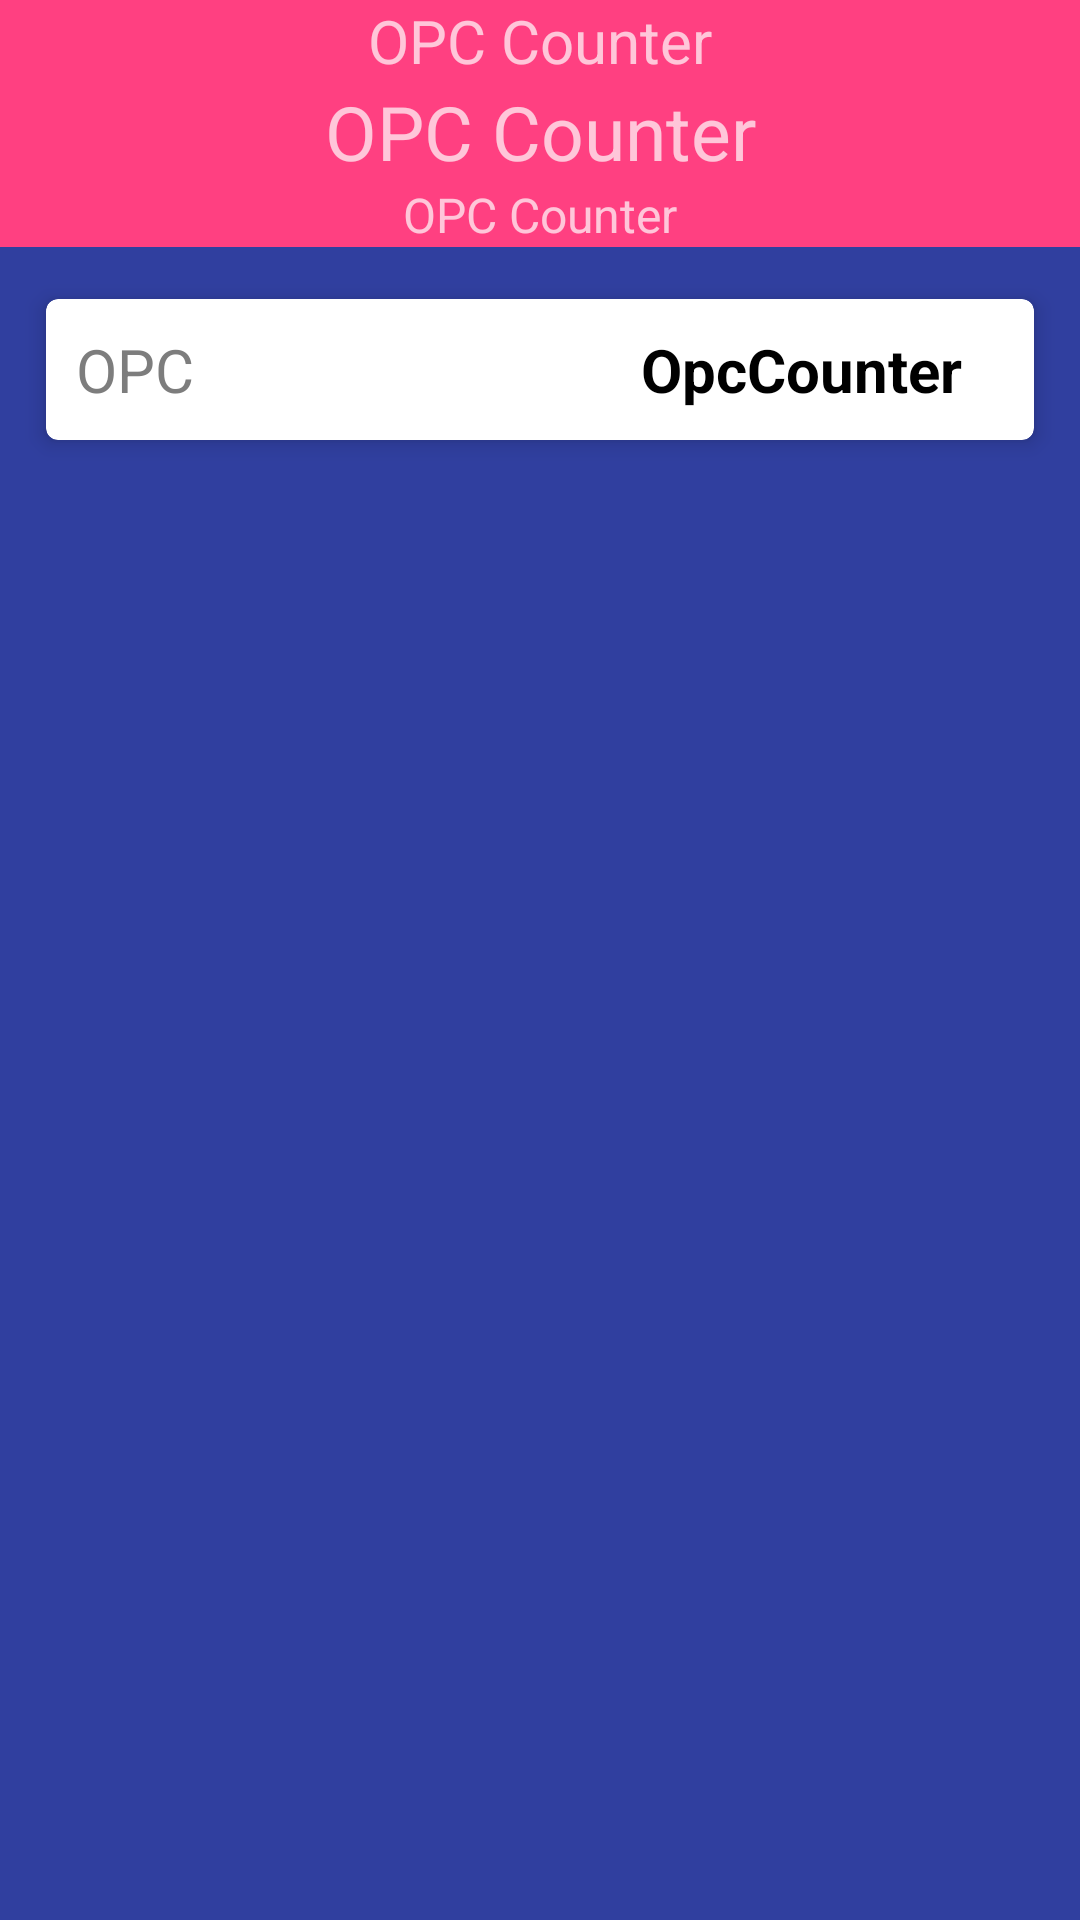

The Android layout XML behind this screen, and the referenced resources:
<!-- AndroidManifest.xml: application theme AppTheme -->
<!-- res/layout/fragment_opc_counter.xml -->
<RelativeLayout xmlns:android="http://schemas.android.com/apk/res/android"
    xmlns:tools="http://schemas.android.com/tools"
    android:layout_width="match_parent"
    android:layout_height="wrap_content"
    android:background="@color/colorPrimaryDark"
    tools:context="com.futuzon.opccounter.view.opc.OpcCounterFragment">

    <RelativeLayout
        android:id="@+id/header"
        android:layout_width="match_parent"
        android:layout_height="wrap_content"
        android:background="@color/colorAccent">

        <TextView
            android:id="@+id/opc_title"
            android:layout_width="match_parent"
            android:layout_height="wrap_content"
            android:gravity="center_horizontal"
            android:text="@string/opc_counter"
            android:textSize="@dimen/selector_text_size_middle" />

        <TextView
            android:id="@+id/opc_value"
            android:layout_width="match_parent"
            android:layout_height="wrap_content"
            android:layout_below="@+id/opc_title"
            android:gravity="center_horizontal"
            android:text="@string/opc_counter"
            android:textSize="@dimen/selector_text_size_large" />

        <TextView
            android:id="@+id/opc_subtitle"
            android:layout_width="match_parent"
            android:layout_height="wrap_content"
            android:layout_below="@+id/opc_value"
            android:gravity="center_horizontal"
            android:text="@string/opc_counter"
            android:textSize="@dimen/selector_text_size_small" />


    </RelativeLayout>


    <ScrollView
        android:layout_width="match_parent"
        android:layout_height="wrap_content"
        android:layout_below="@+id/header">

        <RelativeLayout
            android:layout_width="match_parent"
            android:layout_height="wrap_content">

            <android.support.v7.widget.CardView xmlns:card_view="http://schemas.android.com/apk/res-auto"
                android:id="@+id/card_view1"
                android:layout_width="match_parent"
                android:layout_height="wrap_content"
                android:layout_gravity="center"
                android:layout_margin="@dimen/selector_text_margin"
                card_view:cardBackgroundColor="@color/cardview_light_background"
                card_view:cardCornerRadius="4dp"
                card_view:cardElevation="4dp"
                card_view:cardUseCompatPadding="true">

                <RelativeLayout
                    android:layout_width="wrap_content"
                    android:layout_height="wrap_content">


                    <TextView
                        android:layout_width="match_parent"
                        android:layout_height="wrap_content"
                        android:layout_margin="10dp"
                        android:text="@string/opc"
                        android:textColor="@color/colorGrey"
                        android:textSize="@dimen/selector_text_size_middle" />

                    <TextView
                        android:id="@+id/value"
                        android:layout_width="match_parent"
                        android:layout_height="wrap_content"
                        android:layout_margin="@dimen/selector_text_margin"
                        android:layout_toLeftOf="@+id/chev"
                        android:gravity="right"
                        android:text="@string/app_name"
                        android:textColor="@color/colorBlack"
                        android:textSize="@dimen/selector_text_size_middle"
                        android:textStyle="bold" />

                    <ImageView
                        android:id="@+id/chev"
                        android:layout_width="wrap_content"
                        android:layout_height="match_parent"
                        android:layout_alignParentRight="true"
                        android:layout_margin="7dp"
                        android:src="@drawable/ic_chevron_right_black_24dp" />
                </RelativeLayout>

            </android.support.v7.widget.CardView>

        </RelativeLayout>

    </ScrollView>


</RelativeLayout>
<!-- resources referenced by this layout -->
<resources>
  <color name="colorAccent">#FF4081</color>
  <color name="colorBlack">#000000</color>
  <color name="colorGrey">#7D7D7D</color>
  <color name="colorPrimaryDark">#303F9F</color>
  <dimen name="selector_text_margin">10dp</dimen>
  <dimen name="selector_text_size_large">25sp</dimen>
  <dimen name="selector_text_size_middle">20sp</dimen>
  <dimen name="selector_text_size_small">16sp</dimen>
  <string name="app_name">OpcCounter</string>
  <string name="opc">OPC</string>
  <string name="opc_counter">OPC Counter</string>
  <style name="AppTheme" parent="Theme.AppCompat.NoActionBar">
          <item name="android:statusBarColor" tools:ignore="NewApi">@color/colorPrimary</item>
      </style>
  <color name="colorPrimary">#3F51B5</color>
</resources>
